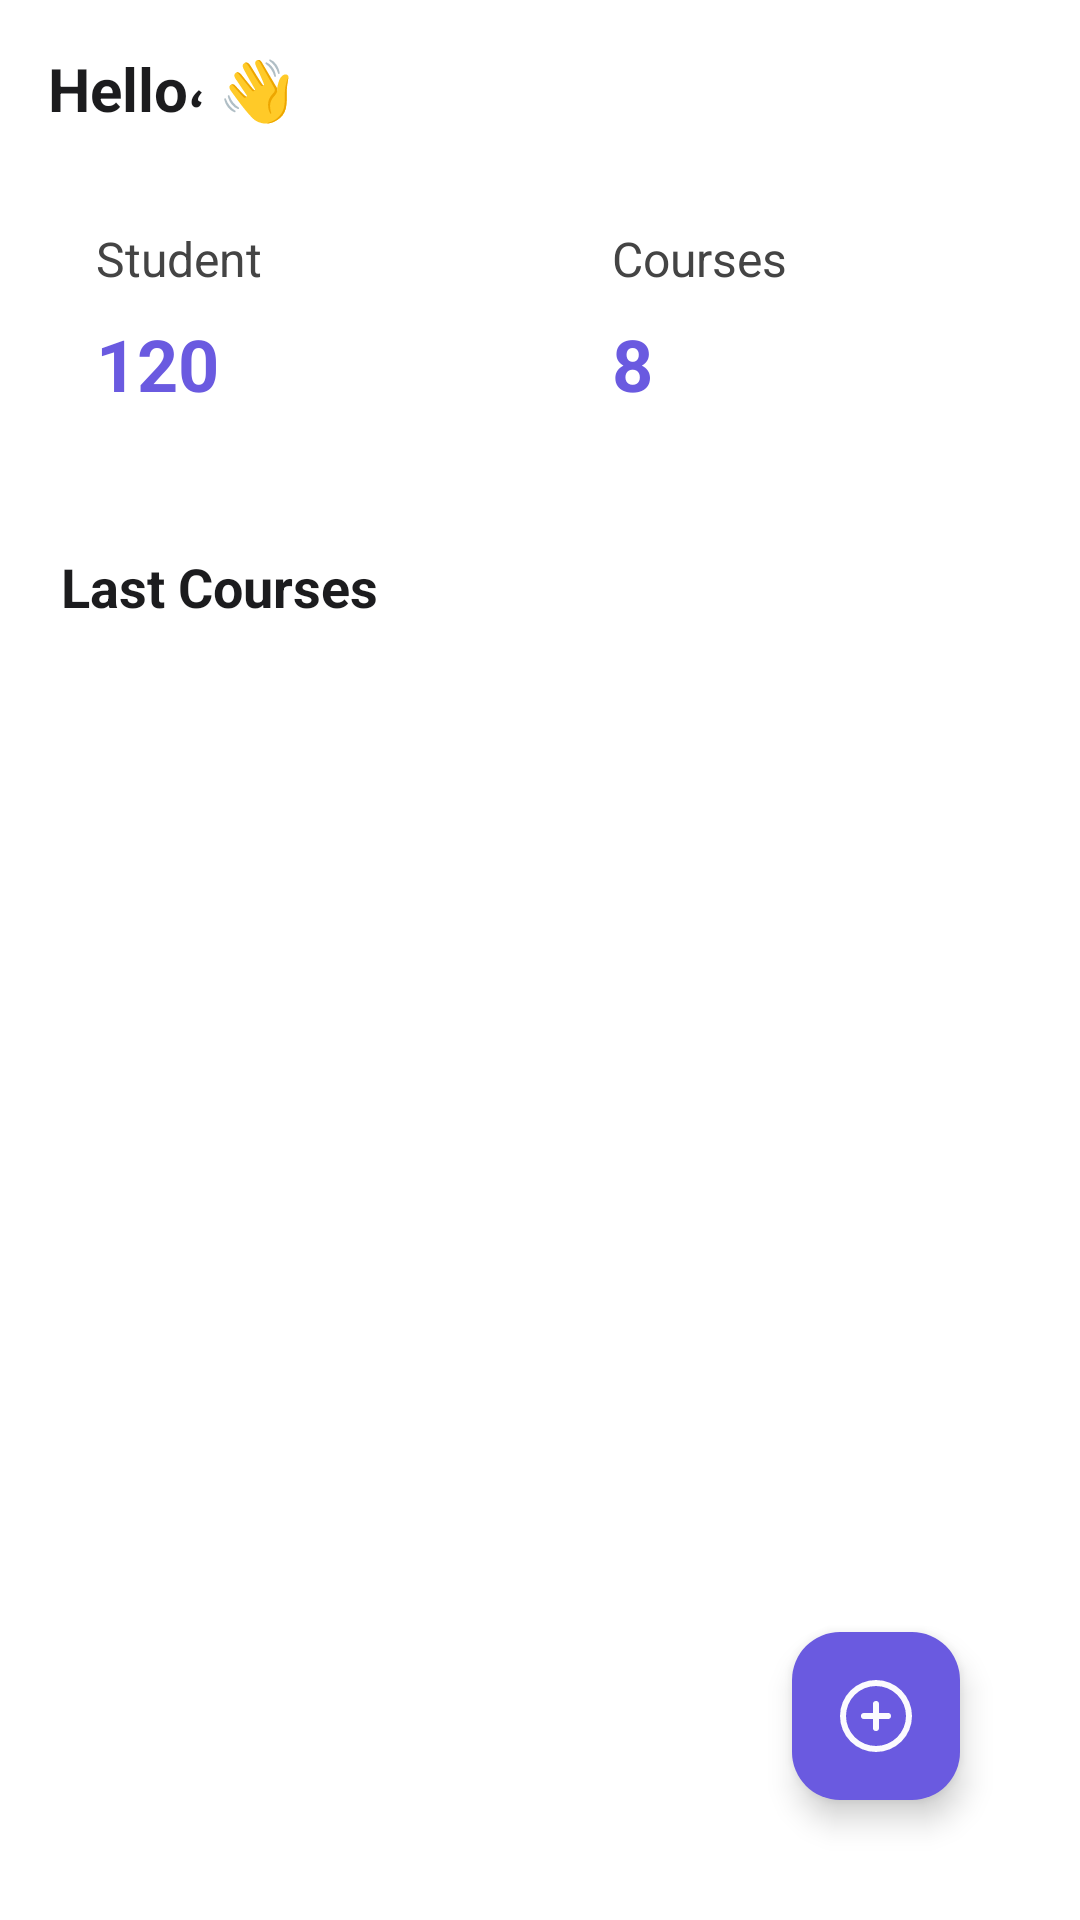

Write the Android layout XML for this screen, with the resource values it uses.
<!-- AndroidManifest.xml: application theme Theme.Coursehubmanager -->
<!-- res/layout/activity_admin_dashboard.xml -->
<?xml version="1.0" encoding="utf-8"?>
<RelativeLayout xmlns:android="http://schemas.android.com/apk/res/android"
    xmlns:app="http://schemas.android.com/apk/res-auto"
    android:background="#FFFFFF"
    android:padding="16dp"
    android:layout_width="match_parent"
    android:layout_height="match_parent">

    
    <TextView
        android:id="@+id/tvWelcome"
        android:layout_width="wrap_content"
        android:layout_height="wrap_content"
        android:text="Hello، 👋"
        android:textSize="20sp"
        android:textStyle="bold"
        android:textColor="#1C1C1E" />

    
    <LinearLayout
        android:id="@+id/summaryCards"
        android:layout_below="@id/tvWelcome"
        android:layout_marginTop="16dp"
        android:layout_width="match_parent"
        android:layout_height="wrap_content"
        android:orientation="horizontal"
        android:weightSum="2"
        android:gravity="center">

        
        <LinearLayout
            android:layout_weight="1"
            android:orientation="vertical"
            android:padding="16dp"
            android:layout_marginEnd="8dp"
            android:background="@drawable/bg_card_lesson"
            android:layout_width="0dp"
            android:layout_height="100dp">

            <TextView
                android:text="Student"
                android:textSize="16sp"
                android:textColor="#444444"
                android:layout_width="wrap_content"
                android:layout_height="wrap_content" />

            <TextView
                android:id="@+id/tvStudentCount"
                android:text="120"
                android:textSize="24sp"
                android:textStyle="bold"
                android:textColor="#6A5AE0"
                android:layout_marginTop="8dp"
                android:layout_width="wrap_content"
                android:layout_height="wrap_content" />
        </LinearLayout>

        
        <LinearLayout
            android:layout_weight="1"
            android:orientation="vertical"
            android:padding="16dp"
            android:layout_marginStart="8dp"
            android:background="@drawable/bg_card_lesson"
            android:layout_width="0dp"
            android:layout_height="100dp">

            <TextView
                android:text="Courses"
                android:textSize="16sp"
                android:textColor="#444444"
                android:layout_width="wrap_content"
                android:layout_height="wrap_content" />

            <TextView
                android:id="@+id/tvCourseCount"
                android:text="8"
                android:textSize="24sp"
                android:textStyle="bold"
                android:textColor="#6A5AE0"
                android:layout_marginTop="8dp"
                android:layout_width="wrap_content"
                android:layout_height="wrap_content" />
        </LinearLayout>
    </LinearLayout>

    
    <TextView
        android:id="@+id/tvRecentCoursesLabel"
        android:layout_below="@id/summaryCards"
        android:layout_marginTop="24dp"
        android:text=" Last Courses"
        android:textSize="18sp"
        android:textStyle="bold"
        android:textColor="#1C1C1E"
        android:layout_width="wrap_content"
        android:layout_height="wrap_content" />

    
    <androidx.recyclerview.widget.RecyclerView
        android:id="@+id/rvRecentCourses"
        android:layout_below="@id/tvRecentCoursesLabel"
        android:layout_marginTop="12dp"
        android:layout_above="@+id/fabAddCourse"
        android:layout_width="match_parent"
        android:layout_height="0dp"
        android:layout_alignParentBottom="true"
        android:layout_marginBottom="72dp" />

    
    <com.google.android.material.floatingactionbutton.FloatingActionButton
        android:id="@+id/fabAddCourse"
        android:layout_width="wrap_content"
        android:layout_height="wrap_content"
        android:src="@drawable/ic_add"
        android:layout_alignParentBottom="true"
        android:layout_alignParentEnd="true"
        android:layout_margin="24dp"
        app:backgroundTint="@color/purple_500"
        app:tint="@android:color/white" />
</RelativeLayout>
<!-- resources referenced by this layout -->
<resources>
  <color name="purple_500">#6A5AE0</color>
  <!-- drawable ic_add (drawable) -->
  <vector xmlns:android="http://schemas.android.com/apk/res/android" android:alpha="0.97" android:height="24dp" android:viewportHeight="24" android:viewportWidth="24" android:width="24dp">
        
      <path android:fillColor="#FF000000" android:pathData="m12,0a12,12 0,1 0,12 12,12.013 12.013,0 0,0 -12,-12zM12,22a10,10 0,1 1,10 -10,10.011 10.011,0 0,1 -10,10zM17,12a1,1 0,0 1,-1 1h-3v3a1,1 0,0 1,-2 0v-3h-3a1,1 0,0 1,0 -2h3v-3a1,1 0,0 1,2 0v3h3a1,1 0,0 1,1 1z"/>
      
  </vector>
  <style name="Theme.Coursehubmanager" parent="Base.Theme.Coursehubmanager" />
  <style name="Base.Theme.Coursehubmanager" parent="Theme.Material3.DayNight.NoActionBar">
          
          
      </style>
</resources>
